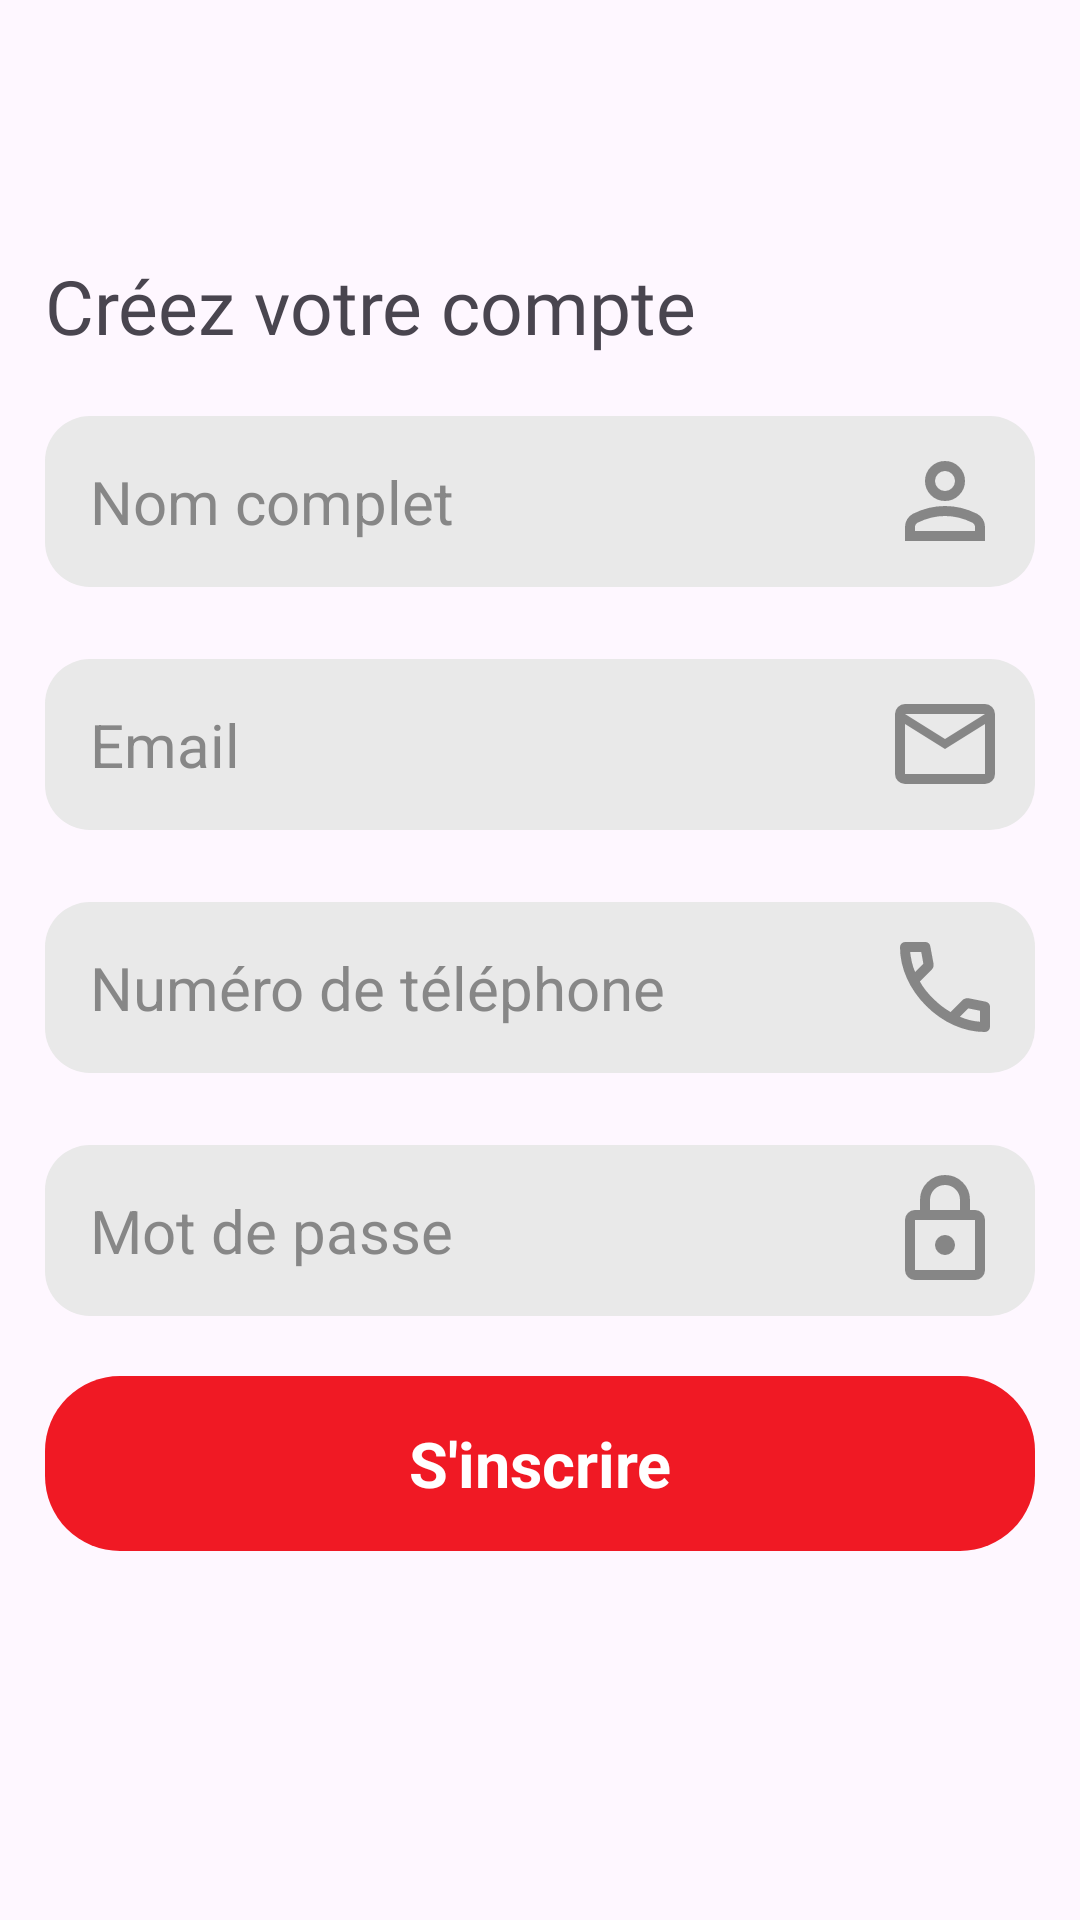

Reconstruct the res/layout file that produces this screen, plus the resources it refers to.
<!-- AndroidManifest.xml: application theme Theme.Nougatbora -->
<!-- res/layout/activity_singup.xml -->
<?xml version="1.0" encoding="utf-8"?>
<androidx.constraintlayout.widget.ConstraintLayout xmlns:android="http://schemas.android.com/apk/res/android"
    xmlns:app="http://schemas.android.com/apk/res-auto"
    xmlns:tools="http://schemas.android.com/tools"
    android:id="@+id/main"
    android:layout_width="match_parent"
    android:layout_height="match_parent"
    tools:context=".singup">

    <LinearLayout
        android:layout_width="match_parent"
        android:layout_height="match_parent"
        android:orientation="vertical"
        app:layout_constraintEnd_toEndOf="parent"
        app:layout_constraintStart_toStartOf="parent"
        app:layout_constraintTop_toTopOf="parent">


        <LinearLayout
            android:layout_width="match_parent"
            android:layout_height="wrap_content"
            android:orientation="horizontal">

            <ImageView
                android:id="@+id/weli"
                android:layout_width="35dp"
                android:layout_height="35dp"
                app:srcCompat="@drawable/arroback"
                android:layout_marginLeft="10dp"
                android:layout_marginTop="10dp"
                android:layout_marginBottom="10dp"/>
        </LinearLayout>

        <TextView
            android:id="@+id/created"
            android:layout_width="match_parent"
            android:layout_height="wrap_content"
            android:layout_marginLeft="15dp"
            android:layout_marginTop="5dp"
            android:fontFamily="@font/adlam_display"
            android:text="Votre compte a été créé, On va vous appeler pour activer votre compte "
            android:textAlignment="textStart"
            android:textColor="#63E90A"
            android:textSize="14sp"
            android:visibility="gone" />

        <TextView
            android:layout_marginTop="30dp"
            android:layout_marginBottom="20dp"
            android:layout_width="match_parent"
            android:layout_height="wrap_content"
            android:fontFamily="@font/adlam_display"
            android:text="Créez votre compte"
            android:textAlignment="textStart"
            android:layout_marginLeft="15dp"
            android:textSize="25sp" />
        <TextView
            android:id="@+id/nomred"
            android:layout_marginTop="5dp"
            android:layout_width="match_parent"
            android:layout_height="wrap_content"
            android:textColor="@color/usedred"
            android:fontFamily="@font/adlam_display"
            android:text="Le nom doit contenis au moins 6 caractères"
            android:textAlignment="textStart"
            android:layout_marginLeft="15dp"
            android:textSize="12sp"
            android:visibility="gone"/>


        <LinearLayout
            android:layout_width="match_parent"
            android:layout_height="wrap_content"
            android:layout_marginHorizontal="15dp"
            android:background="@drawable/backlogin"
            android:orientation="horizontal"
            android:addStatesFromChildren="true"
            android:focusable="true"
            android:focusableInTouchMode="true">

            <EditText
                android:id="@+id/tx1"
                android:layout_width="0dp"
                android:layout_height="wrap_content"
                android:layout_weight="1"
                android:background="@null"
                android:clickable="true"
                android:hint="Nom complet"
                android:inputType="text"
                android:paddingHorizontal="15dp"
                android:paddingVertical="15dp"
                android:singleLine="true"
                android:textColor="@color/black"
                android:textColorHint="@color/greylogin"
                android:textSize="20sp" />

            <ImageView
                android:layout_width="40dp"
                android:layout_height="40dp"
                android:layout_gravity="center"
                android:layout_marginRight="10dp"
                app:srcCompat="@drawable/person" />

        </LinearLayout>
       <LinearLayout
           android:layout_width="match_parent"
           android:layout_height="wrap_content"
           android:layout_marginTop="5dp"
           android:orientation="horizontal">
        <TextView
            android:id="@+id/mailred"
        android:layout_width="match_parent"
        android:layout_height="wrap_content"
        android:textColor="@color/usedred"
        android:fontFamily="@font/adlam_display"
        android:text="Cette addresse email n'est pas valide"
        android:textAlignment="textStart"
        android:layout_marginLeft="15dp"
        android:textSize="12sp"
        android:visibility="gone"/>
        <TextView
            android:layout_width="match_parent"
            android:layout_height="wrap_content"
            android:layout_weight="1"/>
       </LinearLayout>

        <LinearLayout
            android:layout_width="match_parent"
            android:layout_height="wrap_content"
            android:layout_marginHorizontal="15dp"
            android:background="@drawable/backlogin"
            android:orientation="horizontal"
            android:addStatesFromChildren="true"
            android:focusable="true"
            android:focusableInTouchMode="true">

            <EditText
                android:id="@+id/tx2"
                android:layout_width="0dp"
                android:layout_height="wrap_content"
                android:layout_weight="1"
                android:background="@null"
                android:clickable="true"
                android:hint="Email"
                android:inputType="textEmailAddress"
                android:paddingHorizontal="15dp"
                android:paddingVertical="15dp"
                android:singleLine="true"
                android:textColor="@color/black"
                android:textColorHint="@color/greylogin"
                android:textSize="20sp" />

            <ImageView
                android:layout_width="40dp"
                android:layout_height="40dp"
                android:layout_gravity="center"
                android:layout_marginRight="10dp"
                app:srcCompat="@drawable/mail" />

        </LinearLayout>
        <LinearLayout
            android:layout_width="match_parent"
            android:layout_height="wrap_content"
            android:layout_marginTop="5dp"
            android:orientation="horizontal">
            <TextView
                android:id="@+id/phonered"
                android:layout_width="match_parent"
                android:layout_height="wrap_content"
                android:textColor="@color/usedred"
                android:fontFamily="@font/adlam_display"
                android:text="le téléphone doit contenir un 10 chiffres"
                android:textAlignment="textStart"
                android:layout_marginLeft="15dp"
                android:textSize="12sp"
                android:visibility="gone"/>
            <TextView
                android:layout_width="match_parent"
                android:layout_height="match_parent"
                android:layout_weight="1"/>
        </LinearLayout>
        <LinearLayout
            android:layout_width="match_parent"
            android:layout_height="wrap_content"
            android:layout_marginHorizontal="15dp"
            android:background="@drawable/backlogin"
            android:orientation="horizontal"
            android:addStatesFromChildren="true"
            android:focusable="true"
            android:focusableInTouchMode="true">

            <EditText
                android:id="@+id/tx3"
                android:layout_width="0dp"
                android:layout_height="wrap_content"
                android:layout_weight="1"
                android:background="@null"
                android:clickable="true"
                android:hint="Numéro de téléphone"
                android:inputType="phone"
                android:maxLength="10"
                android:paddingHorizontal="15dp"
                android:paddingVertical="15dp"
                android:singleLine="true"
                android:textColor="@color/black"
                android:textColorHint="@color/greylogin"
                android:textSize="20sp" />

            <ImageView
                android:layout_width="40dp"
                android:layout_height="40dp"
                android:layout_gravity="center"
                android:layout_marginRight="10dp"
                app:srcCompat="@drawable/phone" />

        </LinearLayout>

        <LinearLayout
            android:layout_width="match_parent"
            android:layout_height="wrap_content"
            android:layout_marginTop="5dp"
            android:orientation="horizontal">
            <TextView
                android:id="@+id/passwordred"
                android:layout_width="match_parent"
                android:layout_height="wrap_content"
                android:textColor="@color/usedred"
                android:fontFamily="@font/adlam_display"
                android:text="Le Mot de passe doit contenis au moins 8 caractères"
                android:textAlignment="textStart"
                android:layout_marginLeft="15dp"
                android:textSize="12sp"
                android:visibility="gone"/>
            <TextView
                android:layout_width="match_parent"
                android:layout_height="match_parent"
                android:layout_weight="1"/>

        </LinearLayout>
        <LinearLayout
            android:layout_width="match_parent"
            android:layout_height="wrap_content"
            android:layout_marginHorizontal="15dp"
            android:background="@drawable/backlogin"
            android:orientation="horizontal"
            android:addStatesFromChildren="true"
            android:focusable="true"
            android:focusableInTouchMode="true">

            <EditText
                android:id="@+id/tx5"
                android:layout_width="0dp"
                android:layout_height="wrap_content"
                android:layout_weight="1"
                android:background="@null"
                android:clickable="true"
                android:hint="Mot de passe"
                android:inputType="textPassword"
                android:paddingHorizontal="15dp"
                android:paddingVertical="15dp"
                android:singleLine="true"
                android:textColor="@color/black"
                android:textColorHint="@color/greylogin"
                android:textSize="20sp" />

            <ImageView
                android:layout_width="40dp"
                android:layout_height="40dp"
                android:layout_gravity="center"
                android:layout_marginRight="10dp"
                app:srcCompat="@drawable/lock" />

        </LinearLayout>

        <LinearLayout
            android:id="@+id/bonjour"
            android:layout_width="match_parent"
            android:layout_height="wrap_content"
            android:layout_marginHorizontal="15dp"
            android:layout_marginTop="20dp"
            android:background="@drawable/backredconnectbotton"
            android:orientation="horizontal">

            <TextView
                android:layout_width="match_parent"
                android:layout_height="wrap_content"
                android:backgroundTint="@color/usedred"
                android:paddingHorizontal="15dp"
                android:paddingVertical="15dp"
                android:text="S'inscrire"
                android:textAlignment="center"
                android:textColor="@color/white"
                android:textSize="21sp"
                android:textStyle="bold"/>
        </LinearLayout>

  </LinearLayout>

</androidx.constraintlayout.widget.ConstraintLayout>
<!-- resources referenced by this layout -->
<resources>
  <color name="black">#FF000000</color>
  <color name="greylogin">#BC646464</color>
  <color name="usedred">#f01924</color>
  <color name="white">#FFFFFFFF</color>
  <!-- drawable backlogin (drawable) -->
  <?xml version="1.0" encoding="utf-8"?>
  <selector xmlns:android="http://schemas.android.com/apk/res/android">
      <item android:state_focused="true">
          <shape android:shape="rectangle">
  <solid android:color="#E9E9E9"/>
   <corners android:radius="15dp"/>
     <stroke android:width="2dp" android:color="@color/usedred"/>
          </shape>
      </item>
      <item >
          <shape android:shape="rectangle">
              <solid android:color="#E9E9E9"/>
              <corners android:radius="15dp"/>
          </shape>
      </item>
  </selector>
  <!-- drawable backredconnectbotton (drawable) -->
  <?xml version="1.0" encoding="utf-8"?>
  <shape xmlns:android="http://schemas.android.com/apk/res/android">
      <solid android:color="@color/usedred"/>
      <corners android:radius="25dp"/>
  </shape>
  <!-- drawable lock (drawable) -->
  <vector xmlns:android="http://schemas.android.com/apk/res/android"
      android:width="24dp"
      android:height="24dp"
      android:viewportWidth="960"
      android:viewportHeight="960">
    <path
        android:pathData="M240,880q-33,0 -56.5,-23.5T160,800v-400q0,-33 23.5,-56.5T240,320h40v-80q0,-83 58.5,-141.5T480,40q83,0 141.5,58.5T680,240v80h40q33,0 56.5,23.5T800,400v400q0,33 -23.5,56.5T720,880L240,880ZM240,800h480v-400L240,400v400ZM480,680q33,0 56.5,-23.5T560,600q0,-33 -23.5,-56.5T480,520q-33,0 -56.5,23.5T400,600q0,33 23.5,56.5T480,680ZM360,320h240v-80q0,-50 -35,-85t-85,-35q-50,0 -85,35t-35,85v80ZM240,800v-400,400Z"
        android:fillColor="@color/greylogin"/>
  </vector>
  <!-- drawable mail (drawable) -->
  <vector xmlns:android="http://schemas.android.com/apk/res/android"
      android:width="24dp"
      android:height="24dp"
      android:viewportWidth="960"
      android:viewportHeight="960">
    <path
        android:pathData="M160,800q-33,0 -56.5,-23.5T80,720v-480q0,-33 23.5,-56.5T160,160h640q33,0 56.5,23.5T880,240v480q0,33 -23.5,56.5T800,800L160,800ZM480,520L160,320v400h640v-400L480,520ZM480,440 L800,240L160,240l320,200ZM160,320v-80,480 -400Z"
        android:fillColor="@color/greylogin"/>
  </vector>
  <!-- drawable phone (drawable) -->
  <vector xmlns:android="http://schemas.android.com/apk/res/android"
      android:width="24dp"
      android:height="24dp"
      android:viewportWidth="960"
      android:viewportHeight="960">
    <path
        android:pathData="M798,840q-125,0 -247,-54.5T329,631Q229,531 174.5,409T120,162q0,-18 12,-30t30,-12h162q14,0 25,9.5t13,22.5l26,140q2,16 -1,27t-11,19l-97,98q20,37 47.5,71.5T387,574q31,31 65,57.5t72,48.5l94,-94q9,-9 23.5,-13.5T670,570l138,28q14,4 23,14.5t9,23.5v162q0,18 -12,30t-30,12ZM241,360l66,-66 -17,-94h-89q5,41 14,81t26,79ZM599,718q39,17 79.5,27t81.5,13v-88l-94,-19 -67,67ZM241,360ZM599,718Z"
        android:fillColor="@color/greylogin"/>
  </vector>
  <style name="Theme.Nougatbora" parent="Base.Theme.Nougatbora" />
  <style name="Base.Theme.Nougatbora" parent="Theme.Material3.DayNight.NoActionBar">
          <item name="android:statusBarColor">@color/transparent</item>
  
          
          <item name="android:windowLightStatusBar">true</item>
          
          
      </style>
  <color name="transparent">#00000000</color>
</resources>
